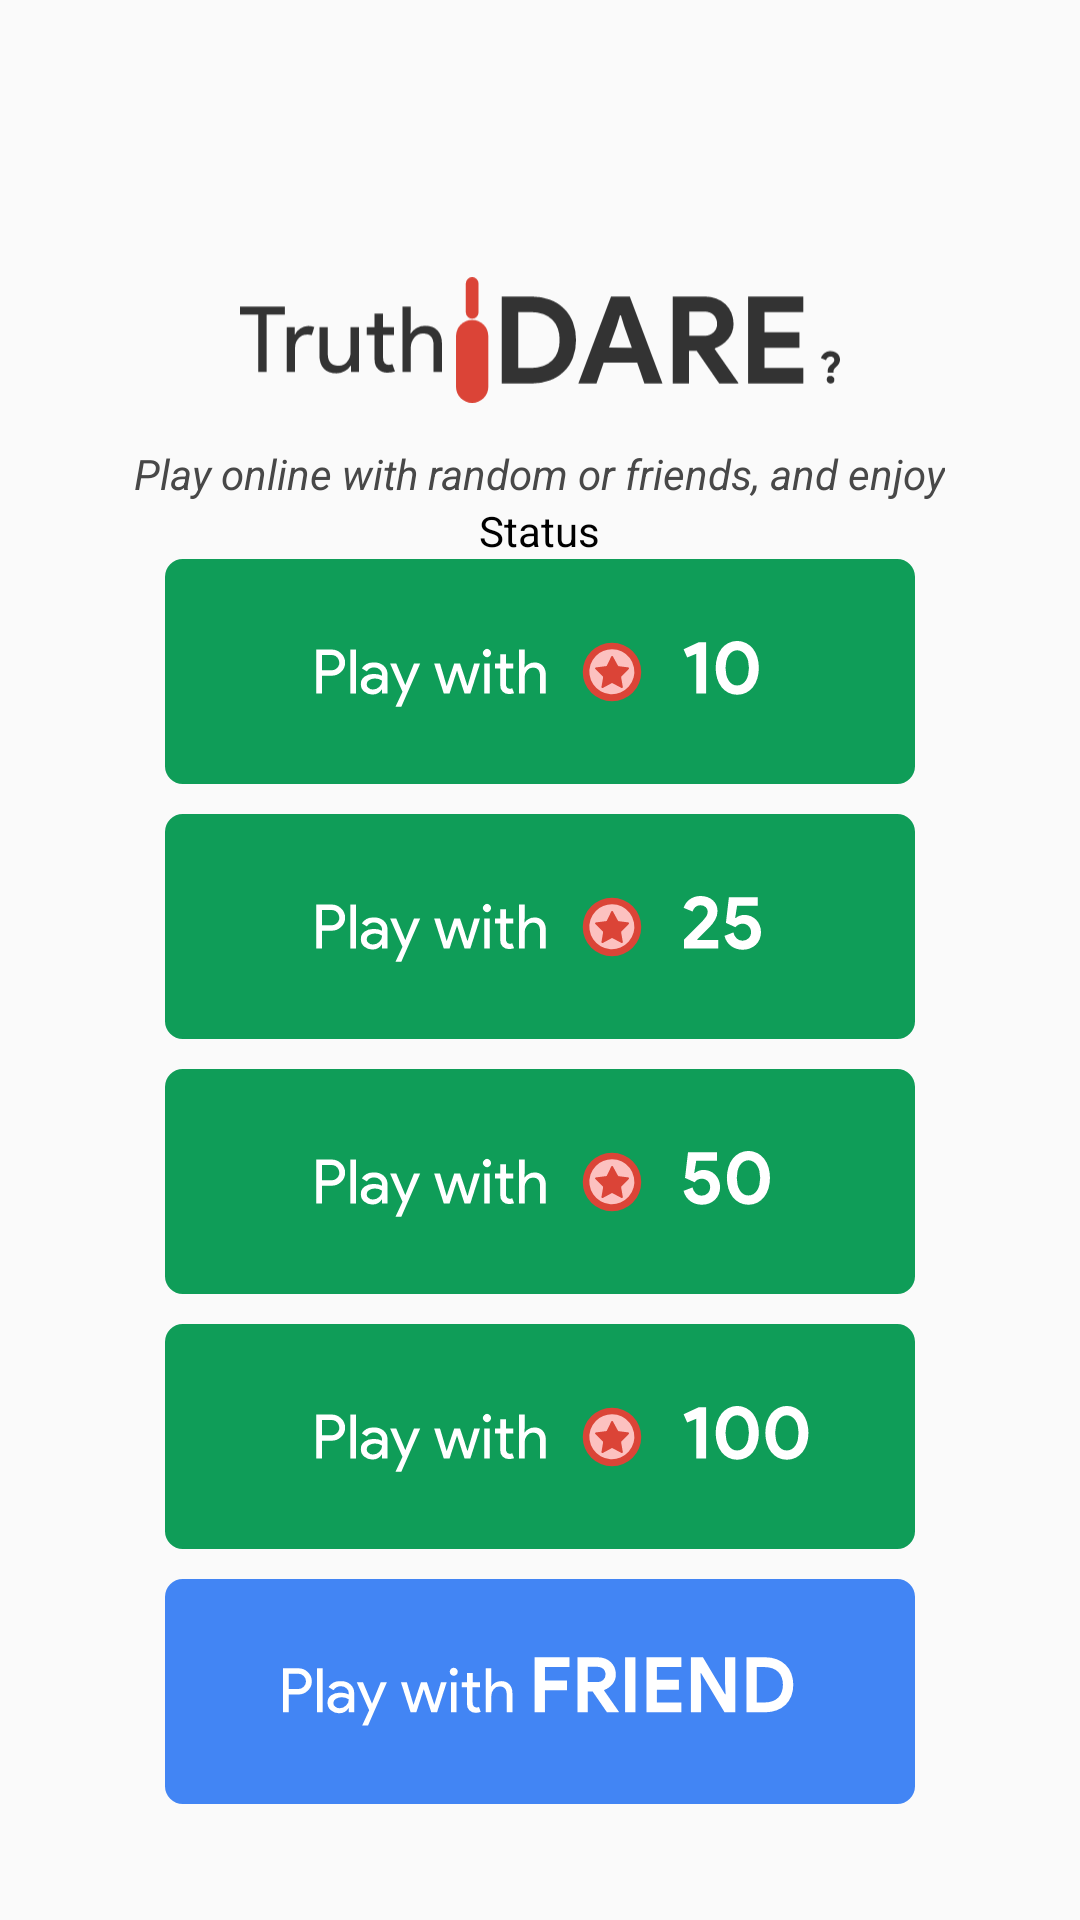

Reconstruct the res/layout file that produces this screen, plus the resources it refers to.
<!-- AndroidManifest.xml: application theme Theme.Hammer -->
<!-- res/layout/fragment_search.xml -->
<?xml version="1.0" encoding="utf-8"?>
<RelativeLayout xmlns:android="http://schemas.android.com/apk/res/android"
    xmlns:tools="http://schemas.android.com/tools"
    android:layout_width="match_parent"
    android:layout_height="match_parent"
    xmlns:app="http://schemas.android.com/apk/res-auto"
    android:orientation="vertical"
    android:gravity="center"
    tools:context=".fragments.SearchFragment">


    <LinearLayout
        android:id="@+id/logoBar"
        android:layout_width="match_parent"
        android:layout_height="wrap_content"
        android:layout_marginTop="40dp"
        android:orientation="vertical"
        android:gravity="center">
        <ImageView
            android:layout_width="200dp"
            android:layout_height="70dp"
            android:src="@drawable/ic_logo_hamm_lineaer"/>

        <TextView
            android:layout_width="wrap_content"
            android:layout_height="wrap_content"
            android:textStyle="italic"
            android:textColor="@color/grey"
            android:text="@string/online_line"/>
    </LinearLayout>


    <LinearLayout
            android:layout_width="match_parent"
            android:layout_height="wrap_content"
            android:layout_below="@+id/logoBar"
            android:gravity="center"
            android:orientation="vertical">
            <TextView
                android:id="@+id/status"
                android:layout_width="wrap_content"
                android:layout_height="wrap_content"
                android:textColor="@color/black"
                android:text="Status"/>

            <LinearLayout
                android:id="@+id/searchView"
                android:layout_width="match_parent"
                android:layout_height="wrap_content"
                android:visibility="gone"
                android:padding="20dp"
                android:gravity="center"
                android:orientation="horizontal">

                <LinearLayout
                    android:layout_width="120dp"
                    android:layout_height="wrap_content"
                    android:orientation="vertical"
                    android:gravity="center">

                    <androidx.cardview.widget.CardView
                        android:layout_width="100dp"
                        android:layout_height="130dp"
                        app:cardCornerRadius="10dp">

                        <ImageView
                            android:id="@+id/ownImage"
                            android:layout_width="match_parent"
                            android:layout_height="match_parent"
                            android:scaleType="centerCrop"/>

                    </androidx.cardview.widget.CardView>

                    <TextView
                        android:id="@+id/ownName"
                        android:layout_width="wrap_content"
                        android:layout_height="wrap_content"
                        android:layout_marginTop="10dp"
                        android:text="--"
                        android:fontFamily="@font/audiowide"
                        android:textStyle="italic"
                        android:textSize="12sp"
                        android:textColor="@color/google_blue"/>
                </LinearLayout>


                <TextView
                    android:layout_width="wrap_content"
                    android:layout_height="wrap_content"
                    android:textSize="15sp"
                    android:textStyle="bold"
                    android:layout_margin="10dp"
                    android:textColor="@color/grey"
                    android:text="@string/v_s"/>

                <LinearLayout
                    android:layout_width="120dp"
                    android:layout_height="wrap_content"
                    android:orientation="vertical"
                    android:gravity="center">
                    <androidx.cardview.widget.CardView
                        android:layout_width="100dp"
                        android:layout_height="130dp"
                        app:cardCornerRadius="10dp">
                        <ImageView
                            android:id="@+id/otherImage"
                            android:layout_width="match_parent"
                            android:layout_height="match_parent"
                            android:scaleType="centerCrop"/>

                        <LinearLayout
                            android:id="@+id/progressBar"
                            android:layout_width="match_parent"
                            android:layout_height="match_parent"
                            android:gravity="center"
                            android:background="@color/film">
                            <ProgressBar
                                android:layout_width="wrap_content"
                                android:layout_height="wrap_content"
                                android:maxHeight="35dip"
                                android:minHeight="35dip"
                                android:indeterminate="true"
                                android:indeterminateTintMode="src_atop"
                                android:indeterminateTint="@color/google_yellow"
                                android:minWidth="20dp"
                                android:maxWidth="20dp"/>
                        </LinearLayout>

                    </androidx.cardview.widget.CardView>

                    <TextView
                        android:id="@+id/otherName"
                        android:layout_width="wrap_content"
                        android:layout_height="wrap_content"
                        android:layout_marginTop="10dp"
                        android:fontFamily="@font/audiowide"
                        android:text=""
                        android:textColor="@color/google_blue"
                        android:textSize="12sp"
                        android:textStyle="italic" />
                </LinearLayout>
            </LinearLayout>

            <LinearLayout
                android:id="@+id/buttonView"
                android:layout_width="match_parent"
                android:layout_height="wrap_content"
                android:gravity="center"
                android:orientation="vertical">
                <ImageView
                    android:id="@+id/with10"
                    android:layout_width="250dp"
                    android:layout_height="75dp"
                    android:clickable="true"
                    android:src="@drawable/ic_ef10"/>
                <ImageView
                    android:id="@+id/with25"
                    android:layout_width="250dp"
                    android:layout_height="75dp"
                    android:layout_marginTop="10dp"
                    android:clickable="true"
                    android:src="@drawable/ic_ef25"/>
                <ImageView
                    android:id="@+id/with50"
                    android:layout_width="250dp"
                    android:layout_height="75dp"
                    android:layout_marginTop="10dp"
                    android:clickable="true"
                    android:src="@drawable/ic_ef50"/>
                <ImageView
                    android:id="@+id/with100"
                    android:layout_width="250dp"
                    android:layout_height="75dp"
                    android:layout_marginTop="10dp"
                    android:clickable="true"
                    android:src="@drawable/ic_ef100"/>
                <ImageView
                    android:id="@+id/withFriend"
                    android:layout_width="250dp"
                    android:layout_height="75dp"
                    android:layout_marginTop="10dp"
                    android:clickable="true"
                    android:src="@drawable/ic_with_friend"/>

            </LinearLayout>
        </LinearLayout>


</RelativeLayout>
<!-- resources referenced by this layout -->
<resources>
  <color name="black">#FF000000</color>
  <color name="film">#14000000</color>
  <color name="google_blue">#4285F4</color>
  <color name="google_yellow">#F4B400</color>
  <color name="grey">#484848</color>
  <!-- drawable ic_ef10: vector/xml drawable (drawable, 4488 chars, omitted) -->
  <!-- drawable ic_ef100: vector/xml drawable (drawable, 5302 chars, omitted) -->
  <!-- drawable ic_ef25: vector/xml drawable (drawable, 4999 chars, omitted) -->
  <!-- drawable ic_ef50: vector/xml drawable (drawable, 5125 chars, omitted) -->
  <!-- drawable ic_logo_hamm_lineaer: vector/xml drawable (drawable, 4460 chars, omitted) -->
  <!-- drawable ic_with_friend: vector/xml drawable (drawable, 4213 chars, omitted) -->
  <string name="online_line">Play online with random or friends, and enjoy</string>
  <string name="v_s">V/S</string>
  <style name="Theme.Hammer" parent="Theme.AppCompat.Light.NoActionBar">
          
          <item name="colorPrimary">@color/purple_500</item>
          <item name="colorPrimaryVariant">@color/purple_700</item>
          <item name="colorOnPrimary">@color/white</item>
          
          <item name="colorSecondary">@color/teal_200</item>
          <item name="colorSecondaryVariant">@color/teal_700</item>
          <item name="colorOnSecondary">@color/black</item>
          
          <item name="android:statusBarColor" tools:targetApi="l">?attr/colorPrimaryVariant</item>
          
      </style>
  <color name="purple_500">#FF6200EE</color>
  <color name="purple_700">#4285F4</color>
  <color name="white">#FFFFFFFF</color>
  <color name="teal_200">#FF03DAC5</color>
  <color name="teal_700">#0F9D58</color>
</resources>
